Dataset: hotDog (GitHub, noahs438/hotDog). Classes: hot dog, not hot dog.

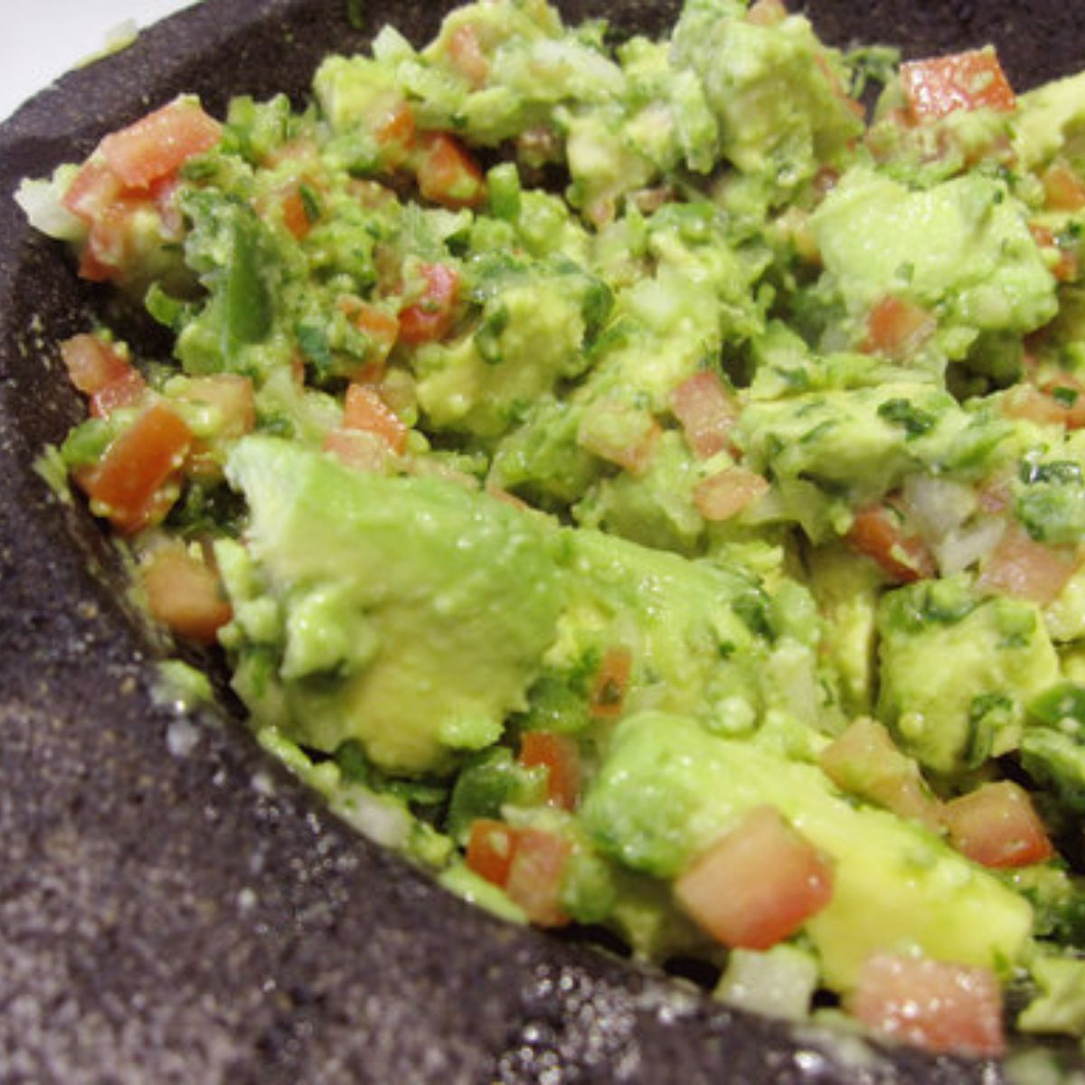
Label: not hot dog

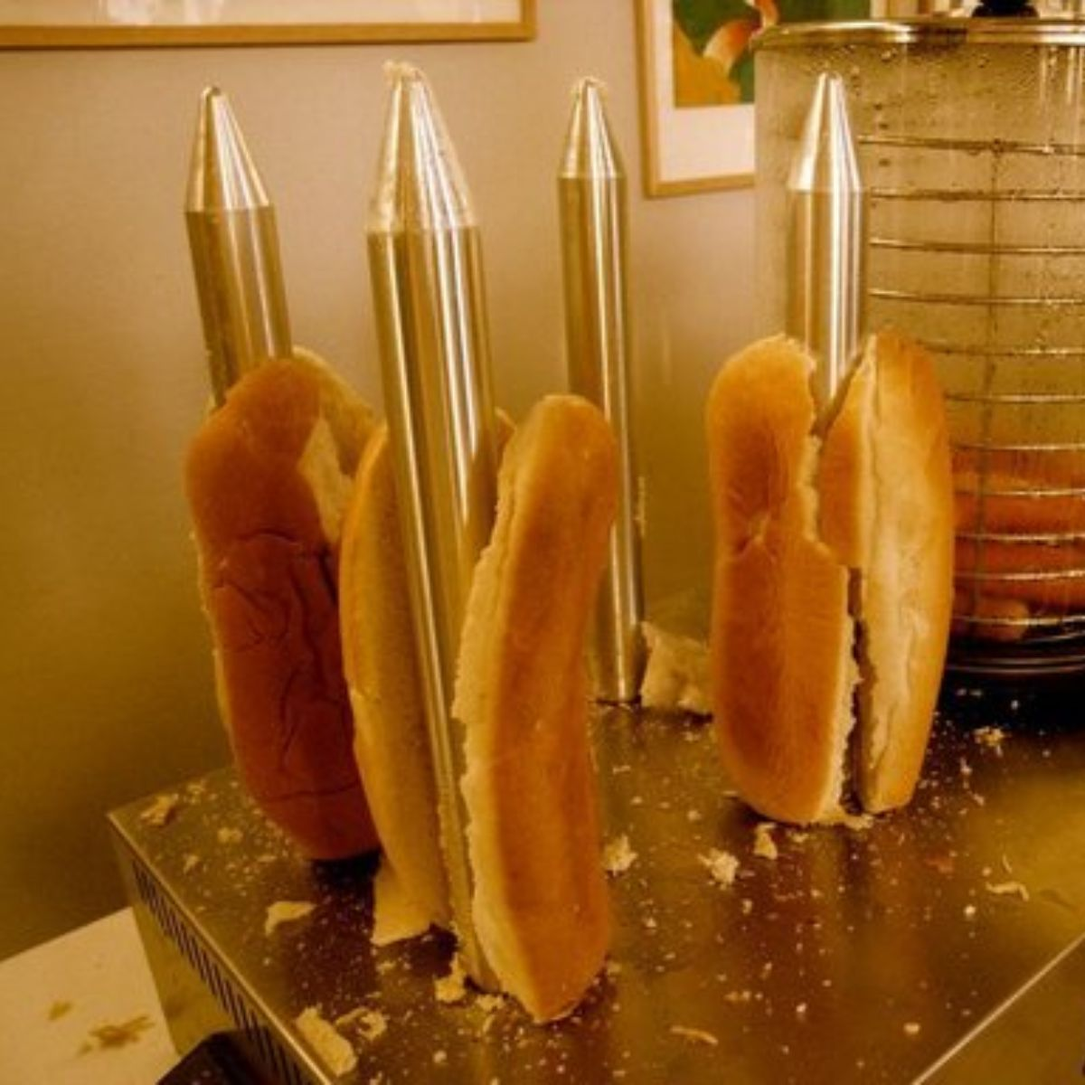
Label: hot dog

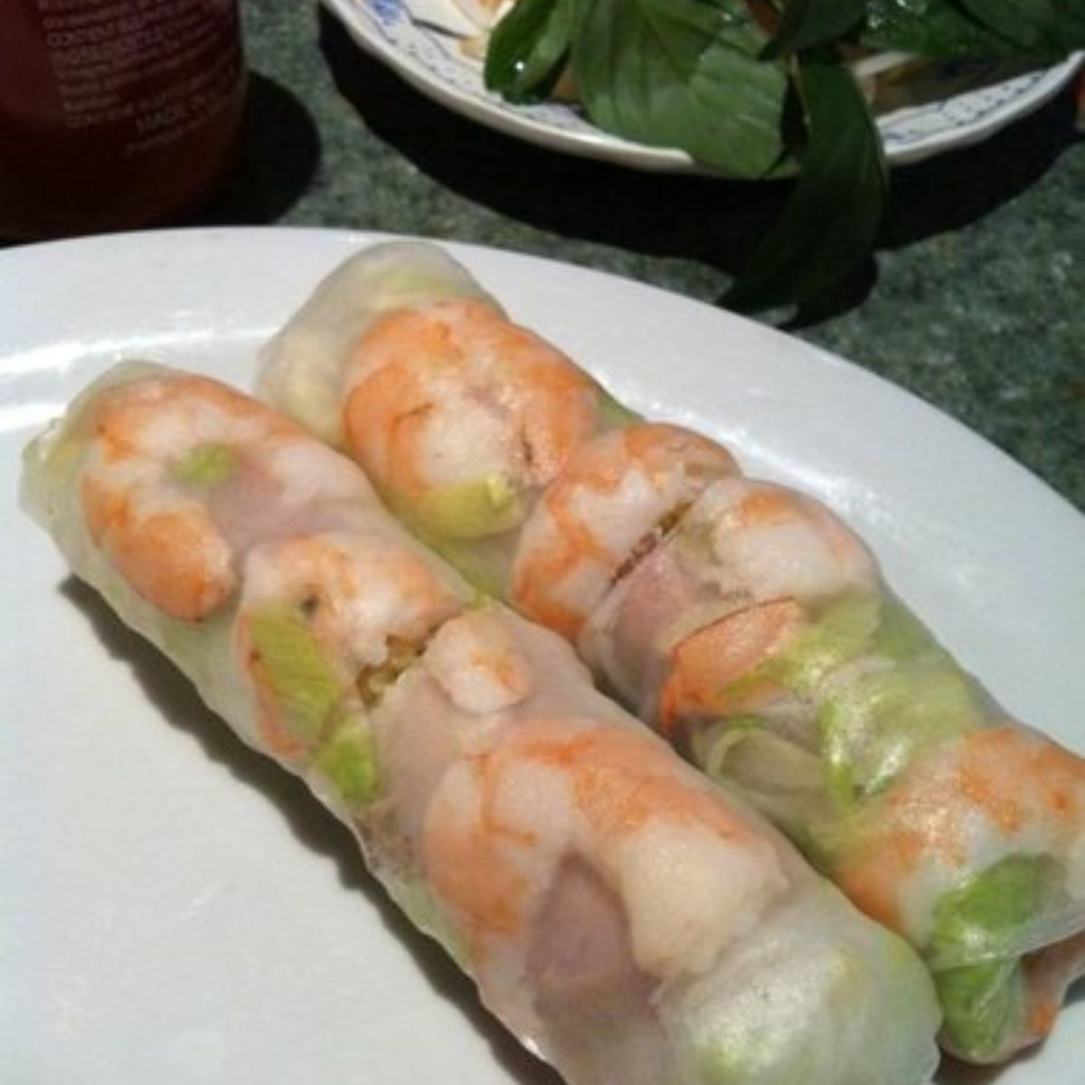
Label: not hot dog

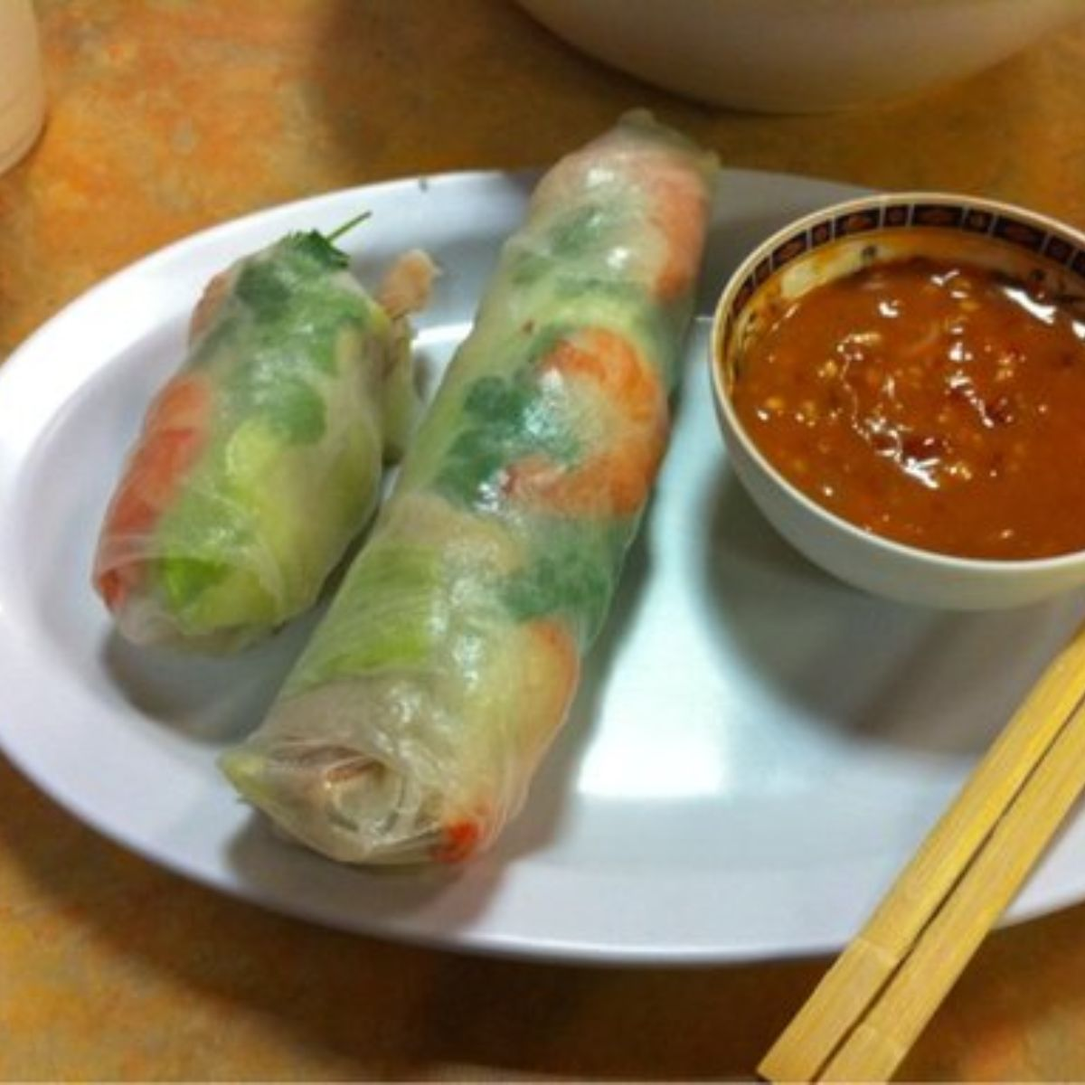
Label: not hot dog

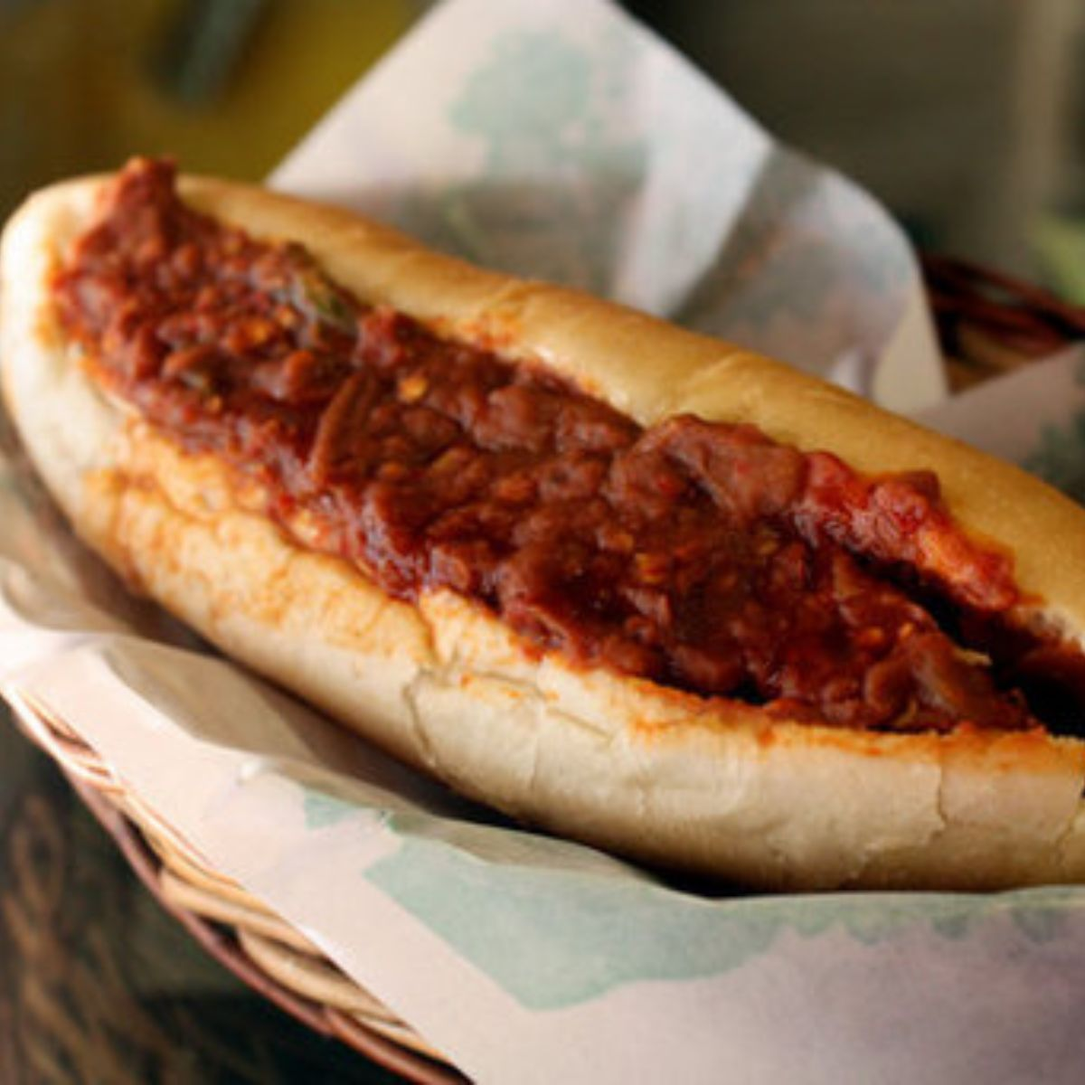
Label: hot dog

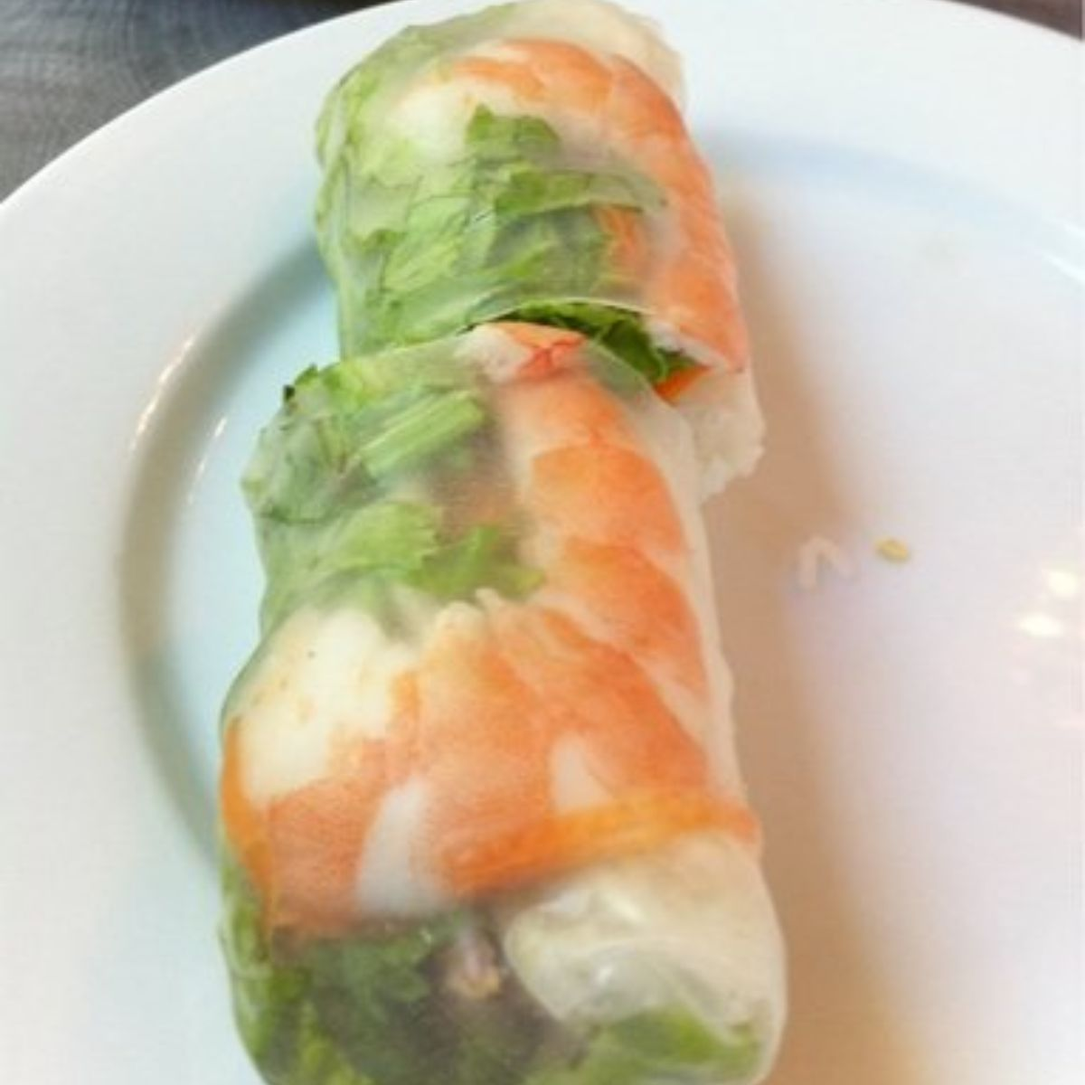
Label: not hot dog
